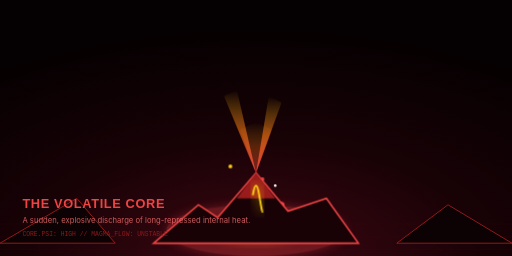
t = 0.00 s
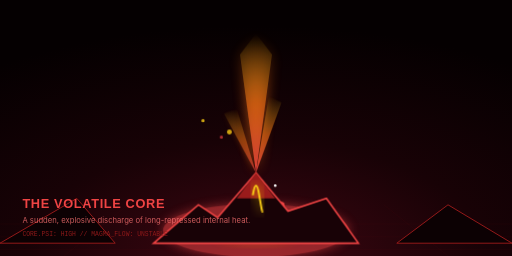
t = 1.35 s
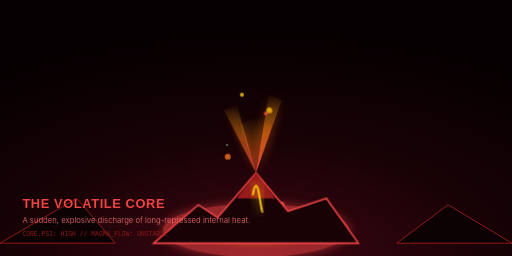
t = 2.70 s
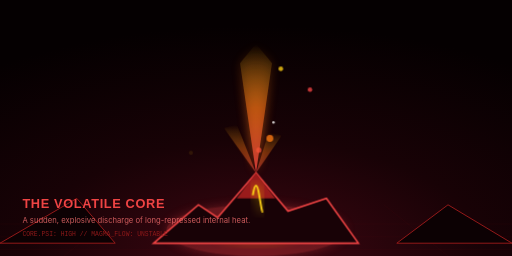
t = 4.05 s
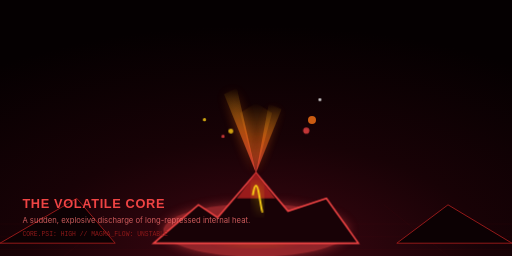
t = 5.40 s
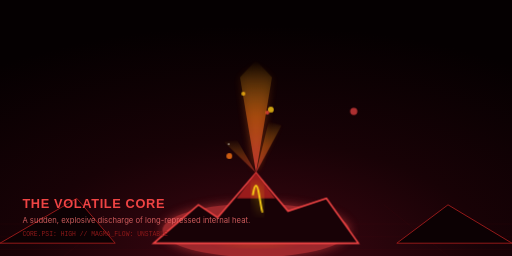
t = 6.75 s

The animated SVG that drew these frames (rendered in a browser with its animation timeline set to each time). Animation: 4 CSS @keyframes rules; one cycle of 8.10 s, repeats indefinitely.

<svg xmlns="http://www.w3.org/2000/svg" viewBox="0 0 800 400" width="100%" height="100%">
  <defs>
    <!-- Deep red volcanic abyss -->
    <radialGradient id="abyss" cx="50%" cy="100%" r="90%">
      <stop offset="0%" stop-color="#3f0712"/>
      <stop offset="50%" stop-color="#180206"/>
      <stop offset="100%" stop-color="#050001"/>
    </radialGradient>
    
    <!-- Linear gradient for energy beams -->
    <linearGradient id="energy-beam" x1="0%" y1="100%" x2="0%" y2="0%">
      <stop offset="0%" stop-color="#ef4444" stop-opacity="0.9"/>
      <stop offset="50%" stop-color="#f97316" stop-opacity="0.6"/>
      <stop offset="100%" stop-color="#facc15" stop-opacity="0"/>
    </linearGradient>
    
    <!-- Glow filter -->
    <filter id="glow" x="-20%" y="-20%" width="140%" height="140%">
      <feGaussianBlur stdDeviation="8" result="blur"/>
      <feComposite in="SourceGraphic" in2="blur" operator="over"/>
    </filter>
  </defs>

  <style>
    .erupt-spike { animation: erupt 3s infinite ease-out; }
    .sparkle { animation: float-up 4s infinite linear; }
    .beam { stroke: url(#energy-beam); opacity: 0.4; stroke-dasharray: 80; animation: stream 5s infinite linear; }
    .pulse-core { animation: core-glow 2s infinite ease-in-out; }

    @keyframes erupt {
      0% { transform: scaleY(0.4); opacity: 0.5; }
      50% { transform: scaleY(1.1); opacity: 1; filter: drop-shadow(0 0 10px #f97316); }
      100% { transform: scaleY(0.4); opacity: 0.5; }
    }
    @keyframes float-up {
      0% { transform: translateY(0px) scale(0.8); opacity: 0; }
      10% { opacity: 0.8; }
      90% { opacity: 0.8; }
      100% { transform: translateY(-250px) scale(1.3); opacity: 0; }
    }
    @keyframes stream {
      0% { stroke-dashoffset: 160; }
      100% { stroke-dashoffset: 0; }
    }
    @keyframes core-glow {
      0%, 100% { opacity: 0.3; transform: scale(1); }
      50% { opacity: 0.6; transform: scale(1.05); }
    }
  </style>

  <!-- Background -->
  <rect width="100%" height="100%" fill="url(#abyss)" />

  <!-- Grid lines (angled perspective) -->
  <g stroke="#991b1b" stroke-width="0.5" opacity="0.15">
    <line x1="0" y1="350" x2="800" y2="350" />
    <line x1="0" y1="370" x2="800" y2="370" />
    <line x1="0" y1="390" x2="800" y2="390" />
    <line x1="100" y1="400" x2="200" y2="320" />
    <line x1="300" y1="400" x2="350" y2="320" />
    <line x1="500" y1="400" x2="450" y2="320" />
    <line x1="700" y1="400" x2="600" y2="320" />
  </g>

  <!-- Vertical Glowing Energy Streams -->
  <line x1="220" y1="0" x2="220" y2="400" stroke-width="2" class="beam" />
  <line x1="380" y1="0" x2="380" y2="400" stroke-width="4" class="beam" style="animation-delay: 1.5s;" />
  <line x1="420" y1="0" x2="420" y2="400" stroke-width="3" class="beam" style="animation-delay: 0.5s;" />
  <line x1="580" y1="0" x2="580" y2="400" stroke-width="1.5" class="beam" style="animation-delay: 2.2s;" />

  <!-- Erupting Sparks/Particles (Floating upwards) -->
  <circle cx="370" cy="300" r="4" fill="#facc15" class="sparkle" style="animation-delay: 0s;" />
  <circle cx="410" cy="280" r="3" fill="#ef4444" class="sparkle" style="animation-delay: 1s;" />
  <circle cx="390" cy="330" r="5" fill="#f97316" class="sparkle" style="animation-delay: 1.8s;" />
  <circle cx="430" cy="290" r="2" fill="#ffffff" class="sparkle" style="animation-delay: 2.5s;" />
  <circle cx="360" cy="260" r="3" fill="#facc15" class="sparkle" style="animation-delay: 0.7s;" />
  <circle cx="440" cy="320" r="4.5" fill="#ef4444" class="sparkle" style="animation-delay: 3.1s;" />

  <!-- Erupting Volcanic Silhouette & Energy Spikes -->
  <g transform="translate(400, 360)">
    <!-- Base Glow -->
    <ellipse cx="0" cy="0" rx="140" ry="40" fill="#ef4444" opacity="0.3" filter="url(#glow)" class="pulse-core" />
    <ellipse cx="0" cy="0" rx="70" ry="20" fill="#f97316" opacity="0.4" filter="url(#glow)" />
    
    <!-- Jagged Volcanic Crags -->
    <path d="M -160,20 L -90,-40 L -60,-20 L 0,-90 L 50,-30 L 110,-50 L 160,20 Z" fill="#180206" stroke="#ef4444" stroke-width="2.5" />
    
    <!-- Central Eruption Cone & Lava Flow -->
    <path d="M -30,-50 L 0,-90 L 30,-50 Z" fill="#991b1b" />
    <path d="M -5,-55 Q 0,-85 5,-55 T 10,-30" stroke="#facc15" stroke-width="3" fill="none" filter="url(#glow)" />
    
    <!-- Energy Spikes shooting from Volcano -->
    <path d="M 0,-90 L -25,-260 L 0,-290 L 25,-260 Z" fill="url(#energy-beam)" class="erupt-spike" transform-origin="0 -90" />
    <path d="M 0,-90 L -50,-210 L -30,-220 L 0,-90 Z" fill="url(#energy-beam)" class="erupt-spike" style="animation-delay: 0.8s;" transform-origin="0 -90" />
    <path d="M 0,-90 L 40,-200 L 20,-210 L 0,-90 Z" fill="url(#energy-beam)" class="erupt-spike" style="animation-delay: 1.6s;" transform-origin="0 -90" />
  </g>

  <!-- Side peaks (adds depth) -->
  <path d="M 0,380 L 120,310 L 180,380 Z" fill="#0c0103" stroke="#991b1b" stroke-width="1.5" />
  <path d="M 620,380 L 700,320 L 800,380 Z" fill="#0c0103" stroke="#991b1b" stroke-width="1.5" />

  <!-- Labels & HUD elements -->
  <text x="35" y="325" font-family="'Outfit', sans-serif" font-size="20" font-weight="bold" fill="#ef4444" letter-spacing="1">THE VOLATILE CORE</text>
  <text x="35" y="348" font-family="'Inter', sans-serif" font-size="12" fill="#f87171" opacity="0.8">A sudden, explosive discharge of long-repressed internal heat.</text>
  <text x="35" y="368" font-family="'JetBrains Mono', monospace" font-size="10" fill="#991b1b" opacity="0.9">CORE.PSI: HIGH // MAGMA_FLOW: UNSTABLE</text>
</svg>
